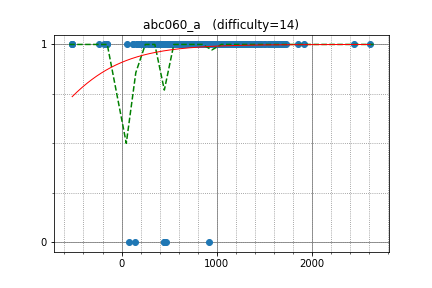

Values plotted in this chart, from the file beside it:
naiij, 1921.413209, 1
nasatame, 1535, 1
qianqian, 1290, 1
Parallelc, 1731, 1
aismagilov, 1635, 1
ArturSocha, 1499, 1
pip8369, 1315, 1
ymduu, 1313, 1
harmokey, 1614, 1
RunningTime, 1564, 1
c313827, 1166, 1
zepp, 1450, 1
suzutaku_cse, 1406, 1
SugarDragon5, 1074, 1
lashavi, 1691, 1
fujidig, 1253, 1
aketijyuuzou, 1253, 1
jiwon0522, 1154, 1
hykapu, 1709, 1
EndlessSora, 1505, 1
tanzaku, 2439, 1
htkb, 1259, 1
kohei94, 1337, 1
yamidark, 1250, 1
okaduki, 1250, 1
AliOsm, 777.4, 1
cedretaber, 1147, 1
takeya, 1590, 1
nekoTheShadow, 1319, 1
letranger, 1292, 1
tapesh, 998.4, 1
shamal_ref, 1136, 1
piro77, 687.4, 1
shichinomiya, 757.1, 1
hruday_kohli, 1335, 1
mencotton, 1048, 1
grncbg, 1384, 1
th90tk297, 1247, 1
Thistle, 1322, 1
iletavcioski, 1292, 1
hayabusa104, 1105, 1
AokabiC, 1103, 1
strasp09, 1310, 1
rayhotate, 789, 1
meg, 1215, 1
sgtukk0128, 926.6, 1
hshota0530, 1435, 1
tripdancer1989, 995, 1
hirata0517masato, 1149, 1
andor, 1149, 1
inmir, 1194, 1
LitMc, 1057, 1
areku2014, 739.7, 1
Yulian, 1394, 1
shi2chuan1, 1204, 1
makonagix, 1155, 1
hanada3355, 1200, 1
shiyilang, 1401, 1
tettchan, 941.1, 1
hijirinam, 602, 1
tmtm_nanana, 870.7, 1
... 283 more rows
